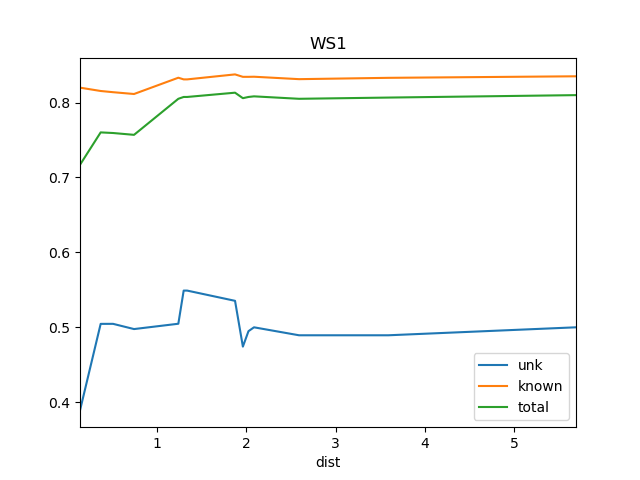

Source data for this figure (header and first rows):
dist, known, total, train_docs, unk
0.1335, 0.8199, 0.717, {'SOS1'}, 0.3891
0.3652, 0.8155, 0.7602, {'SOS1', 'SRR1'}, 0.5046
0.5043, 0.8139, 0.7594, {'SOS1', 'SRR1', 'REN12'}, 0.5046
0.7395, 0.8115, 0.7569, {'REN11', 'SOS1', 'SRR1', 'REN12'}, 0.4977
1.236, 0.8332, 0.8051, {'REN2', 'REN12', 'REN11', 'SRR1', 'REN1…, 0.5048
1.296, 0.831, 0.8075, {'REN2', 'REN12', 'REN11', 'DSR', 'SRR1'…, 0.549
1.335, 0.831, 0.8075, {'REN2', 'REN3', 'REN12', 'REN6', 'REN5'…, 0.549
1.872, 0.8376, 0.8132, {'REN2', 'REN12', 'REN6', 'REN5', 'St2',…, 0.5354
1.96, 0.8344, 0.8059, {'REN2', 'REN12', 'REN6', 'REN5', 'St2',…, 0.4742
2.023, 0.8344, 0.8075, {'REN8', 'REN7', 'REN2', 'REN3', 'REN12'…, 0.4948
2.085, 0.8345, 0.8083, {'REN5', 'BS1', 'DSR', 'REN7', 'REN6', '…, 0.5
2.59, 0.8313, 0.8051, {'REN5', 'BS1', 'DSR', 'REN7', 'REN6', '…, 0.4894
3.591, 0.833, 0.8067, {'REN5', 'BS1', 'DSR', 'REN7', 'REN6', '…, 0.4894
5.696, 0.8351, 0.81, {'Ko', 'REN5', 'BS1', 'DSR', 'REN7', 'RE…, 0.5
